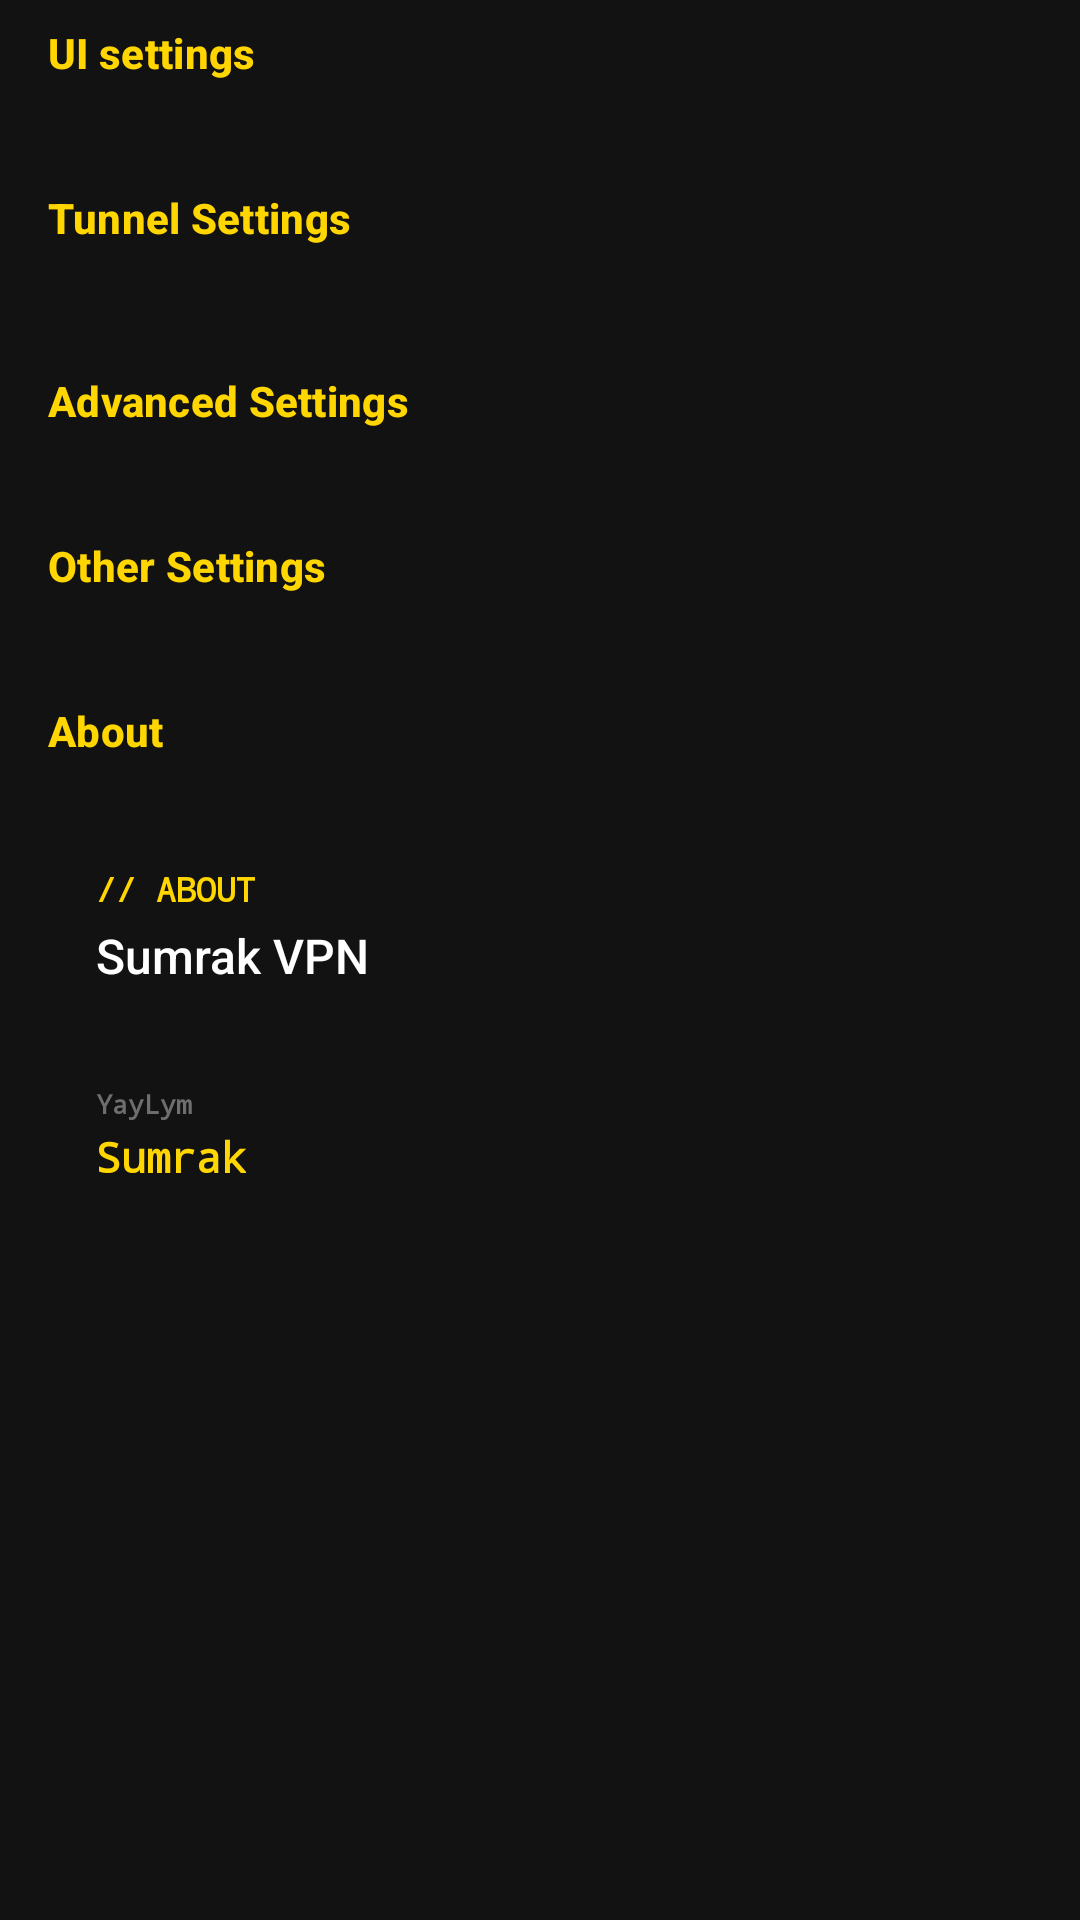

This screen was rendered from an Android layout file. Write that file and the resources it references.
<!-- AndroidManifest.xml: application theme AppThemeDayNight.NoActionBar -->
<!-- res/layout/fragment_sumrax_settings_scroll.xml -->
<?xml version="1.0" encoding="utf-8"?>
<androidx.core.widget.NestedScrollView xmlns:android="http://schemas.android.com/apk/res/android"
    android:id="@+id/scroll_settings"
    android:layout_width="match_parent"
    android:layout_height="match_parent"
    android:background="@color/sumrax_ui_settings_bg"
    android:clipToPadding="false"
    android:fillViewport="true"
    android:paddingBottom="100dp">

    <LinearLayout
        android:layout_width="match_parent"
        android:layout_height="wrap_content"
        android:background="@color/sumrax_ui_settings_fragment_bg"
        android:orientation="vertical">

        <TextView
            style="@style/TextAppearance.Sumrax.SettingsSection"
            android:layout_width="wrap_content"
            android:layout_height="wrap_content"
            android:layout_marginStart="@dimen/sumrax_ui_activity_horizontal_margin"
            android:text="@string/title_ui_settings" />

        <LinearLayout
            android:id="@+id/section_ui"
            android:layout_width="match_parent"
            android:layout_height="wrap_content"
            android:orientation="vertical" />

        <TextView
            style="@style/TextAppearance.Sumrax.SettingsSection"
            android:layout_width="wrap_content"
            android:layout_height="wrap_content"
            android:layout_marginStart="@dimen/sumrax_ui_activity_horizontal_margin"
            android:layout_marginTop="24dp"
            android:text="@string/title_tunnel" />

        <LinearLayout
            android:id="@+id/section_tunnel"
            android:layout_width="match_parent"
            android:layout_height="wrap_content"
            android:layout_marginTop="6dp"
            android:orientation="vertical" />

        <TextView
            style="@style/TextAppearance.Sumrax.SettingsSection"
            android:layout_width="wrap_content"
            android:layout_height="wrap_content"
            android:layout_marginStart="@dimen/sumrax_ui_activity_horizontal_margin"
            android:layout_marginTop="24dp"
            android:text="@string/title_advanced" />

        <LinearLayout
            android:id="@+id/section_advanced"
            android:layout_width="match_parent"
            android:layout_height="wrap_content"
            android:orientation="vertical" />

        <TextView
            style="@style/TextAppearance.Sumrax.SettingsSection"
            android:layout_width="wrap_content"
            android:layout_height="wrap_content"
            android:layout_marginStart="@dimen/sumrax_ui_activity_horizontal_margin"
            android:layout_marginTop="24dp"
            android:text="@string/title_other" />

        <LinearLayout
            android:id="@+id/section_other"
            android:layout_width="match_parent"
            android:layout_height="wrap_content"
            android:orientation="vertical" />

        <TextView
            style="@style/TextAppearance.Sumrax.SettingsSection"
            android:layout_width="wrap_content"
            android:layout_height="wrap_content"
            android:layout_marginStart="@dimen/sumrax_ui_activity_horizontal_margin"
            android:layout_marginTop="24dp"
            android:text="@string/title_about" />

        <LinearLayout
            android:id="@+id/section_about"
            android:layout_width="match_parent"
            android:layout_height="wrap_content"
            android:orientation="vertical" />

        <include
            android:id="@+id/settings_about_footer"
            layout="@layout/include_settings_about_footer"
            android:layout_width="match_parent"
            android:layout_height="wrap_content"
            android:layout_marginTop="16dp"
            android:layout_marginHorizontal="@dimen/sumrax_ui_activity_horizontal_margin" />
    </LinearLayout>
</androidx.core.widget.NestedScrollView>
<!-- res/layout/include_settings_about_footer.xml (included above) -->
<?xml version="1.0" encoding="utf-8"?>
<LinearLayout xmlns:android="http://schemas.android.com/apk/res/android"
    android:id="@+id/about_block"
    android:layout_width="match_parent"
    android:layout_height="wrap_content"
    android:background="@drawable/bg_sumrax_text_on_main"
    android:clickable="true"
    android:focusable="true"
    android:foreground="?attr/selectableItemBackground"
    android:orientation="vertical"
    android:padding="@dimen/padding_spacing_dp16">

    <TextView
        android:layout_width="wrap_content"
        android:layout_height="wrap_content"
        android:fontFamily="monospace"
        android:text="@string/sumrax_about_label"
        android:textColor="@color/sumrax_accent"
        android:textSize="11sp"
        android:textStyle="bold" />

    <TextView
        android:layout_width="wrap_content"
        android:layout_height="wrap_content"
        android:layout_marginTop="4dp"
        android:fontFamily="sans-serif-medium"
        android:text="@string/sumrax_about_app_name"
        android:textColor="@color/sumrax_text_primary"
        android:textSize="16sp" />

    <TextView
        android:id="@+id/tv_about_version"
        android:layout_width="wrap_content"
        android:layout_height="wrap_content"
        android:layout_marginTop="4dp"
        android:fontFamily="monospace"
        android:textColor="@color/sumrax_text_tertiary"
        android:textSize="12sp" />

    <TextView
        android:layout_width="wrap_content"
        android:layout_height="wrap_content"
        android:layout_marginTop="@dimen/padding_spacing_dp12"
        android:fontFamily="monospace"
        android:text="@string/sumrax_nav_coder"
        android:textColor="@color/sumrax_text_tertiary"
        android:textSize="9sp"
        android:textStyle="bold" />

    <TextView
        android:id="@+id/tv_about_author"
        android:layout_width="wrap_content"
        android:layout_height="wrap_content"
        android:layout_marginTop="2dp"
        android:fontFamily="monospace"
        android:text="@string/sumrax_coder_name"
        android:textColor="@color/sumrax_accent"
        android:textSize="14sp"
        android:textStyle="bold" />
</LinearLayout>
<!-- resources referenced by this layout -->
<resources>
  <color name="sumrax_accent">#FFD600</color>
  <color name="sumrax_text_primary">#FFFFFF</color>
  <color name="sumrax_text_tertiary">#6E6E6E</color>
  <color name="sumrax_ui_settings_bg">@color/sumrax_bg_secondary</color>
  <color name="sumrax_ui_settings_fragment_bg">@android:color/transparent</color>
  <dimen name="padding_spacing_dp12">12dp</dimen>
  <dimen name="padding_spacing_dp16">16dp</dimen>
  <dimen name="sumrax_ui_activity_horizontal_margin">16dp</dimen>
  <string name="sumrax_about_app_name">Sumrak VPN</string>
  <string name="sumrax_about_label">// ABOUT</string>
  <string name="sumrax_coder_name" translatable="false">Sumrak</string>
  <string name="sumrax_nav_coder" translatable="false">YayLym</string>
  <string name="title_about">About</string>
  <string name="title_advanced">Advanced Settings</string>
  <string name="title_other">Other Settings</string>
  <string name="title_tunnel">Tunnel Settings</string>
  <string name="title_ui_settings">UI settings</string>
  <style name="AppThemeDayNight.NoActionBar" parent="AppThemeDayNight">
          <item name="windowActionBar">false</item>
          <item name="windowNoTitle">true</item>
      </style>
  <color name="sumrax_bg_secondary">#121212</color>
  <!-- drawable bg_sumrax_hover_main (drawable) -->
  <?xml version="1.0" encoding="utf-8"?>
  <shape xmlns:android="http://schemas.android.com/apk/res/android"
      android:shape="rectangle">
      <solid android:color="@color/sumrax_ui_hover_main" />
  </shape>
  <style name="AppThemeDayNight" parent="AppThemeBase">
          <item name="android:windowLightStatusBar">true</item>
          <item name="android:windowLightNavigationBar" tools:targetApi="27">true</item>
      </style>
  <color name="sumrax_ui_hover_main">@color/sumrax_accent_alpha_20</color>
  <color name="sumrax_accent_alpha_20">#33FFD600</color>
  <color name="md_theme_primary">#FFD600</color>
  <color name="md_theme_onPrimary">#0A0A0A</color>
  <color name="md_theme_primaryContainer">#332B00</color>
  <color name="md_theme_onPrimaryContainer">#4A3D00</color>
  <color name="md_theme_secondary">#FFC400</color>
  <color name="md_theme_onSecondary">#0A0A0A</color>
  <color name="md_theme_secondaryContainer">#2A2200</color>
  <color name="md_theme_onSecondaryContainer">#4A3D00</color>
  <color name="md_theme_tertiary">#FFD600</color>
  <color name="md_theme_onTertiary">#0A0A0A</color>
  <color name="md_theme_tertiaryContainer">#221F00</color>
  <color name="md_theme_onTertiaryContainer">#4A3D00</color>
  <color name="md_theme_error">#FF5252</color>
  <color name="md_theme_onError">#FFFFFF</color>
  <color name="md_theme_errorContainer">#2A1010</color>
  <color name="md_theme_onErrorContainer">#5C0A1C</color>
  <color name="md_theme_surface">#121212</color>
  <color name="md_theme_onSurface">#FFFFFF</color>
  <color name="md_theme_surfaceVariant">#1A1A1A</color>
  <color name="md_theme_onSurfaceVariant">#B0B0B0</color>
  <color name="md_theme_inverseSurface">#FFFFFF</color>
  <color name="md_theme_inverseOnSurface">#0A0A0A</color>
  <color name="md_theme_background">#0A0A0A</color>
  <color name="md_theme_onBackground">#FFFFFF</color>
  <color name="md_theme_outline">#333333</color>
  <color name="md_theme_outlineVariant">#222222</color>
  <color name="md_theme_inversePrimary">#FFD600</color>
  <color name="sumrax_bg">#0A0A0A</color>
  <style name="SumraX.Toolbar" parent="Widget.Material3.Toolbar">
          <item name="android:background">@drawable/bg_glass_toolbar</item>
          <item name="titleTextColor">@color/sumrax_text_primary</item>
          <item name="subtitleTextColor">@color/sumrax_text_secondary</item>
          <item name="android:elevation">0dp</item>
      </style>
  <color name="sumrax_text_secondary">#B0B0B0</color>
  <color name="sumrax_nav_selected_bg">#221F00</color>
  <dimen name="padding_spacing_dp8">8dp</dimen>
  <color name="sumrax_glass_stroke">#333333</color>
  <color name="sumrax_border_glow">#FFD600</color>
</resources>
